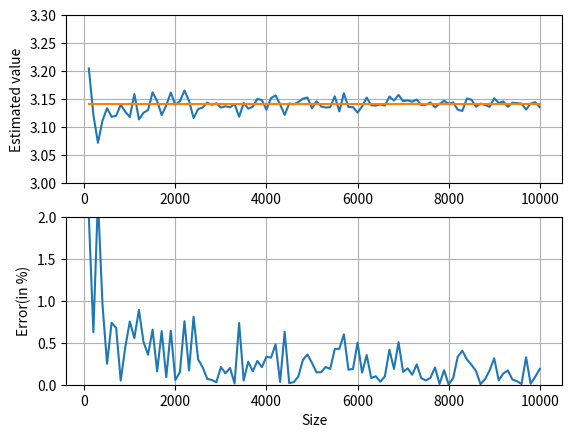

This chart was generated by the following Python code:
import numpy as np
import matplotlib.pyplot as plt
import math


#lets take I= (integral 0 ->1/4) sqrt(x -x^2), I will explain later the reasoning behind this.
step=100
error=np.zeros(100);
pi_estimate= np.zeros(100);
#generating estimates for different sample sizes
for j in range(0,100):
    n=(j+1)*(step)
    x=np.random.uniform(0,0.25,n)
    for i in range(0,len(x)):
        x[i]= (x[i]-x[i]*x[i])**(0.5)
    expected_x = x.sum()/n
    #note that the intgral of expectation will be equal to 4I, since limits are form 0 to 1/4 (check by yourself)
    estimate= expected_x/4

    #Newton was one of the leading figures in changing how we claculate pi, allowig us to reach higher accuracy
    # this is the integral he used in 1666 to calculate pi (soon after he "discovered" calculus)
    # pi= 3/4 * sqrt(3) + 24I (proved geometrically)

    pi_estimate[j]= 0.75*(3**(0.5)) + 24*estimate
    error[j]= 100*abs(pi_estimate[j]-math.pi)/(math.pi)

#plotting the values
plt.subplot(212)
plt.plot(range(step,101*step,step),error)
plt.ylabel("Error(in %)")
plt.xlabel("Size")
plt.ylim(0,2)
plt.grid()
#note that the error will not always decrease, but the probability of getting a high error decreases
plt.subplot(211)
plt.plot(range(step,101*step,step),pi_estimate)
plt.plot(range(step,101*step,step),np.ones(100)*math.pi)
plt.ylabel( "Estimated value")
plt.ylim(3,3.3)
plt.grid()
plt.show()
#notice how small the margin of error is, we can easily inc step to get more accuracy as well
print(error[99])